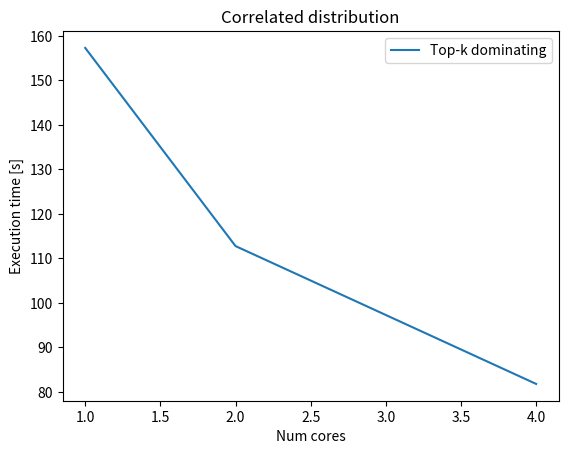
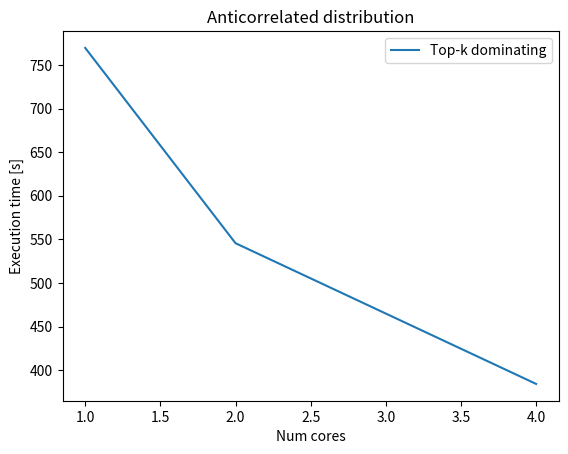

The matplotlib source for these figures, in order:
import matplotlib.pyplot as plt

# cores
cores = [1, 2, 4]

# runtimes for correlated (task 2 -> top-k dominating)
topk_corr = [157.3, 112.77, 81.79]

#runtimes for anticorrelation (task 2 -> top-k dominating)
topk_anti = [769.51, 545.57, 384.19]

# plot options
xlabel = "Num cores"
ylabel = "Execution time [s]"

# plot runtimes for correlated distributions
plt.figure()
plt.title("Correlated distribution")
plt.xlabel(xlabel)
plt.ylabel(ylabel)
plt.plot(cores, topk_corr)
plt.legend(["Top-k dominating"])

# plot runtimes for anticorrelated distributions
plt.figure()
plt.title("Anticorrelated distribution")
plt.xlabel(xlabel)
plt.ylabel(ylabel)
plt.plot(cores, topk_anti)
plt.legend(["Top-k dominating"])

plt.show()